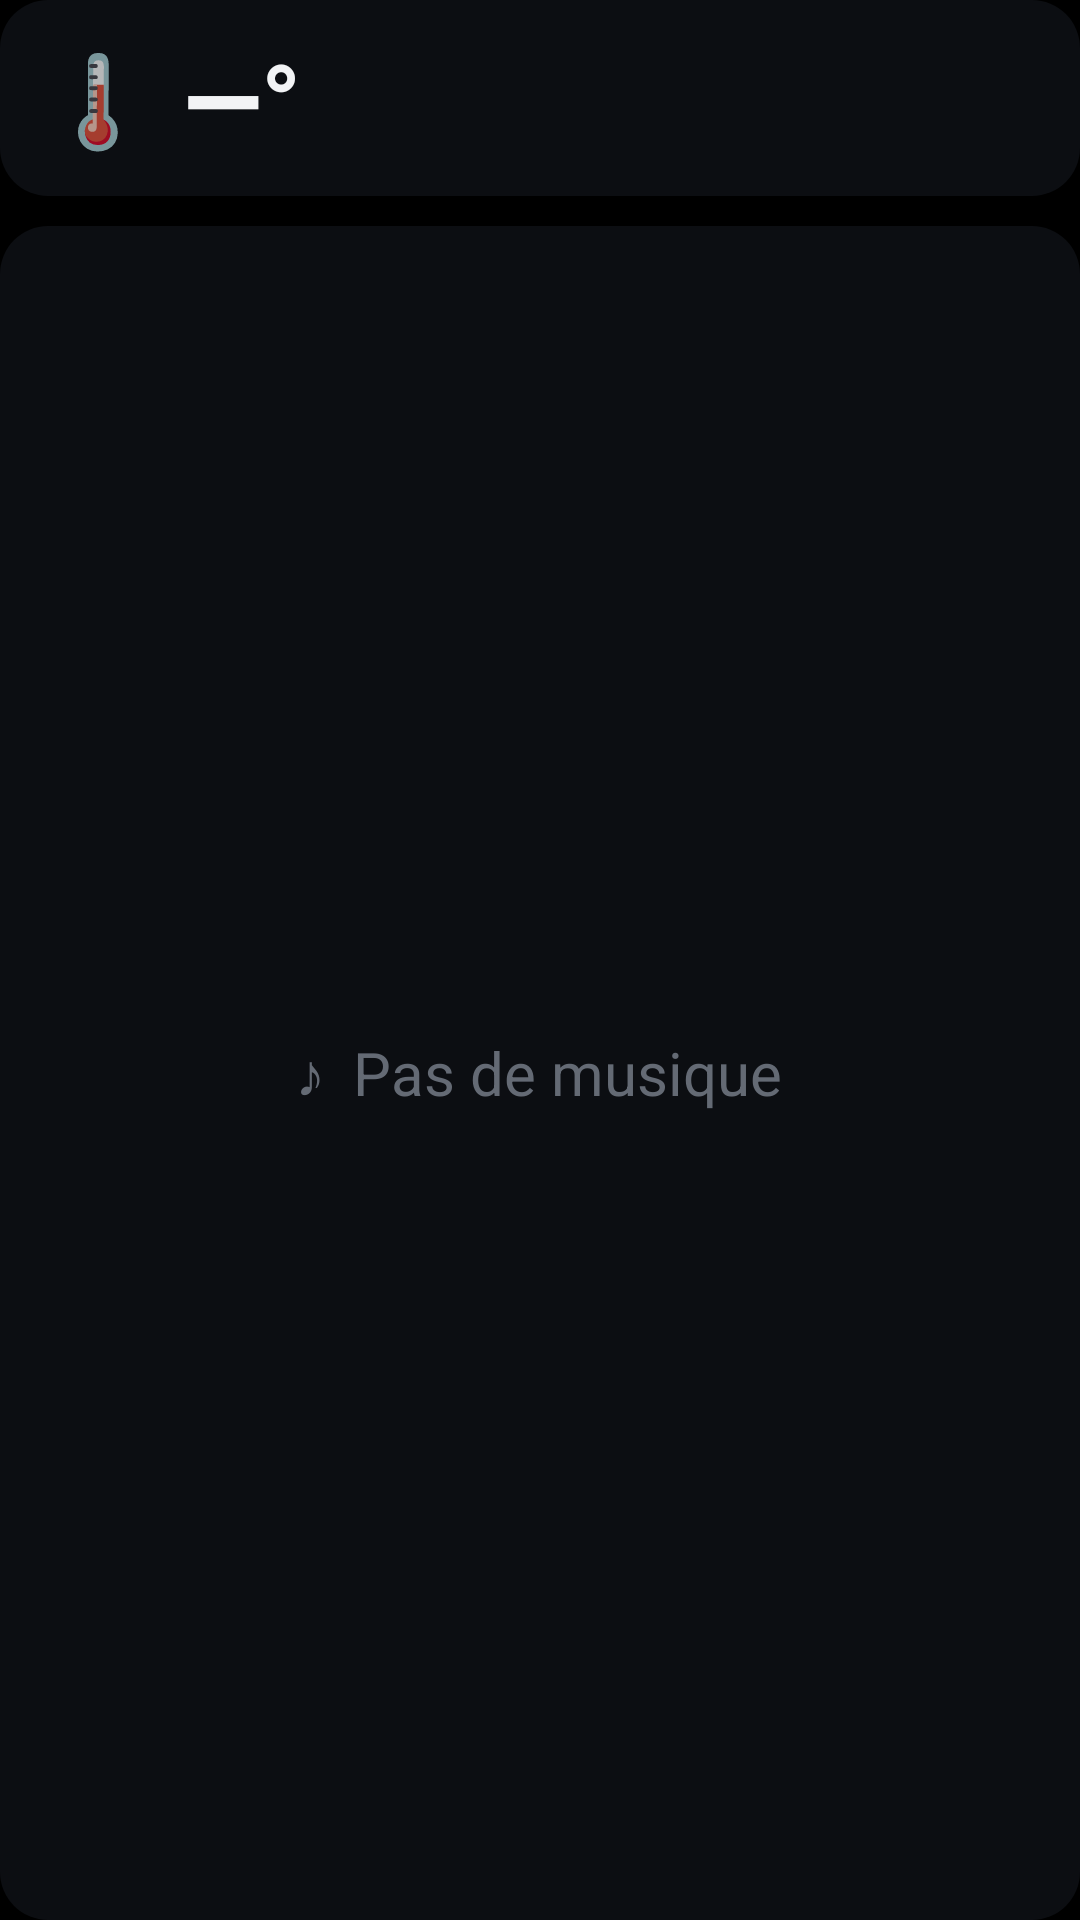

Reconstruct the res/layout file that produces this screen, plus the resources it refers to.
<!-- AndroidManifest.xml: application theme Theme.Camera -->
<!-- res/layout/panel_info.xml -->
<?xml version="1.0" encoding="utf-8"?>
<LinearLayout xmlns:android="http://schemas.android.com/apk/res/android"
    android:layout_width="match_parent"
    android:layout_height="match_parent"
    android:orientation="vertical">

    
    <LinearLayout
        android:layout_width="match_parent"
        android:layout_height="wrap_content"
        android:background="@drawable/card_bg"
        android:gravity="center_vertical"
        android:orientation="horizontal"
        android:paddingHorizontal="14dp"
        android:paddingVertical="8dp">

        <TextView
            android:id="@+id/weather_icon"
            android:layout_width="wrap_content"
            android:layout_height="wrap_content"
            android:text="🌡️"
            android:textSize="30sp" />

        <TextView
            android:id="@+id/weather_temp"
            android:layout_width="wrap_content"
            android:layout_height="wrap_content"
            android:layout_marginStart="10dp"
            android:fontFamily="sans-serif-black"
            android:text="—°"
            android:textColor="@color/text"
            android:textSize="34sp" />

        
        <TextView
            android:id="@+id/weather_details"
            android:layout_width="0dp"
            android:layout_height="wrap_content"
            android:layout_marginStart="12dp"
            android:layout_weight="1"
            android:ellipsize="end"
            android:maxLines="1"
            android:textColor="@color/text_dim"
            android:textSize="22sp" />

        <TextView
            android:id="@+id/clock"
            android:layout_width="wrap_content"
            android:layout_height="wrap_content"
            android:fontFamily="sans-serif"
            android:textStyle="bold"
            android:includeFontPadding="false"
            android:textColor="@color/text"
            android:textSize="42sp" />
    </LinearLayout>

    
    <LinearLayout
        android:id="@+id/delivery_card"
        android:layout_width="match_parent"
        android:layout_height="wrap_content"
        android:layout_marginTop="10dp"
        android:background="@drawable/card_bg"
        android:backgroundTint="@color/deliveroo_bg"
        android:orientation="vertical"
        android:paddingHorizontal="16dp"
        android:paddingVertical="12dp"
        android:visibility="gone">

        <LinearLayout
            android:layout_width="match_parent"
            android:layout_height="wrap_content"
            android:gravity="center_vertical"
            android:orientation="horizontal">

            <LinearLayout
                android:layout_width="wrap_content"
                android:layout_height="wrap_content"
                android:gravity="center_horizontal"
                android:orientation="vertical">

                <TextView
                    android:id="@+id/delivery_label"
                    style="@style/SectionTitle"
                    android:layout_marginBottom="2dp"
                    android:text="🛵 Code livreur"
                    android:textColor="@color/deliveroo"
                    android:textSize="13sp" />

                <TextView
                    android:id="@+id/delivery_code"
                    android:layout_width="wrap_content"
                    android:layout_height="wrap_content"
                    android:fontFamily="sans-serif-medium"
                    android:includeFontPadding="false"
                    android:letterSpacing="0.1"
                    android:textColor="@color/text"
                    android:textSize="48sp" />
            </LinearLayout>

            
            <LinearLayout
                android:layout_width="0dp"
                android:layout_height="wrap_content"
                android:layout_marginStart="16dp"
                android:layout_weight="1"
                android:gravity="end"
                android:orientation="vertical">

                <TextView
                    android:id="@+id/delivery_eta_label"
                    style="@style/SectionTitle"
                    android:layout_marginBottom="0dp"
                    android:text="Arrivée prévue"
                    android:textColor="@color/deliveroo"
                    android:textSize="13sp" />

                <TextView
                    android:id="@+id/delivery_window"
                    android:layout_width="wrap_content"
                    android:layout_height="wrap_content"
                    android:fontFamily="sans-serif"
                    android:includeFontPadding="false"
                    android:maxLines="1"
                    android:textColor="@color/deliveroo"
                    android:textSize="40sp"
                    android:textStyle="bold" />

                <TextView
                    android:id="@+id/delivery_countdown"
                    android:layout_width="wrap_content"
                    android:layout_height="wrap_content"
                    android:layout_marginTop="2dp"
                    android:maxLines="1"
                    android:textColor="@color/text"
                    android:textSize="18sp" />

                <TextView
                    android:id="@+id/delivery_slot"
                    android:layout_width="wrap_content"
                    android:layout_height="wrap_content"
                    android:maxLines="1"
                    android:textColor="@color/text_dim"
                    android:textSize="15sp" />
            </LinearLayout>
        </LinearLayout>

        <TextView
            android:id="@+id/delivery_restaurant"
            android:layout_width="match_parent"
            android:layout_height="wrap_content"
            android:layout_marginTop="8dp"
            android:ellipsize="end"
            android:maxLines="1"
            android:textColor="@color/text"
            android:textSize="15sp" />

        <TextView
            android:id="@+id/delivery_status"
            android:layout_width="match_parent"
            android:layout_height="wrap_content"
            android:ellipsize="end"
            android:maxLines="2"
            android:textColor="@color/text_dim"
            android:textSize="14sp" />
    </LinearLayout>

    <include
        android:id="@+id/music"
        layout="@layout/panel_music"
        android:layout_width="match_parent"
        android:layout_height="0dp"
        android:layout_marginTop="10dp"
        android:layout_weight="1" />
</LinearLayout>
<!-- res/layout/panel_music.xml (included above) -->
<?xml version="1.0" encoding="utf-8"?>
<FrameLayout xmlns:android="http://schemas.android.com/apk/res/android"
    android:layout_width="match_parent"
    android:layout_height="match_parent"
    android:background="@drawable/card_bg">

    
    <ImageView
        android:id="@+id/cover_bg"
        android:layout_width="match_parent"
        android:layout_height="match_parent"
        android:alpha="0.35"
        android:importantForAccessibility="no"
        android:scaleType="centerCrop" />

    <TextView
        android:id="@+id/music_idle"
        android:layout_width="wrap_content"
        android:layout_height="wrap_content"
        android:layout_gravity="center"
        android:text="♪  Pas de musique"
        android:textColor="@color/text_faint"
        android:textSize="20sp" />

    <LinearLayout
        android:id="@+id/music_content"
        android:layout_width="match_parent"
        android:layout_height="match_parent"
        android:gravity="center_vertical"
        android:orientation="horizontal"
        android:padding="16dp"
        android:visibility="gone">

        <ImageView
            android:id="@+id/cover"
            android:layout_width="160dp"
            android:layout_height="160dp"
            android:background="@drawable/cover_placeholder"
            android:contentDescription="Pochette"
            android:elevation="6dp"
            android:scaleType="centerCrop" />

        <LinearLayout
            android:layout_width="0dp"
            android:layout_height="wrap_content"
            android:layout_marginStart="18dp"
            android:layout_weight="1"
            android:orientation="vertical">

            <TextView
                android:id="@+id/music_state"
                style="@style/SectionTitle"
                android:layout_marginBottom="6dp"
                android:ellipsize="end"
                android:maxLines="1"
                android:text="moOde"
                android:textSize="12sp" />

            <TextView
                android:id="@+id/music_title"
                android:layout_width="match_parent"
                android:layout_height="wrap_content"
                android:ellipsize="end"
                android:fontFamily="sans-serif"
                android:maxLines="2"
                android:textColor="@color/text"
                android:textSize="26sp"
                android:textStyle="bold" />

            <TextView
                android:id="@+id/music_artist"
                android:layout_width="match_parent"
                android:layout_height="wrap_content"
                android:layout_marginTop="4dp"
                android:ellipsize="end"
                android:maxLines="1"
                android:textColor="@color/text"
                android:textSize="20sp" />

            <TextView
                android:id="@+id/music_album"
                android:layout_width="match_parent"
                android:layout_height="wrap_content"
                android:layout_marginTop="2dp"
                android:ellipsize="end"
                android:maxLines="1"
                android:textColor="@color/text_dim"
                android:textSize="16sp" />

            <ProgressBar
                android:id="@+id/music_progress"
                style="?android:attr/progressBarStyleHorizontal"
                android:layout_width="match_parent"
                android:layout_height="5dp"
                android:layout_marginTop="16dp"
                android:max="1000"
                android:progressBackgroundTint="#33FFFFFF"
                android:progressTint="@color/accent" />

            <TextView
                android:id="@+id/music_time"
                android:layout_width="wrap_content"
                android:layout_height="wrap_content"
                android:layout_marginTop="6dp"
                android:textColor="@color/text_dim"
                android:textSize="14sp" />
        </LinearLayout>
    </LinearLayout>
</FrameLayout>
<!-- resources referenced by this layout -->
<resources>
  <color name="accent">#F5C518</color>
  <color name="deliveroo">#00CCBC</color>
  <color name="deliveroo_bg">#E6082B29</color>
  <color name="text">#F2F3F5</color>
  <color name="text_dim">#9AA0AA</color>
  <color name="text_faint">#646A74</color>
  <!-- drawable card_bg (drawable) -->
  <shape xmlns:android="http://schemas.android.com/apk/res/android">
      <corners android:radius="16dp" />
      <solid android:color="@color/card" />
  </shape>
  <!-- drawable cover_placeholder (drawable) -->
  <shape xmlns:android="http://schemas.android.com/apk/res/android">
      <corners android:radius="12dp" />
      <solid android:color="#22262D" />
  </shape>
  <style name="SectionTitle">
          <item name="android:layout_width">wrap_content</item>
          <item name="android:layout_height">wrap_content</item>
          <item name="android:layout_marginBottom">4dp</item>
          <item name="android:fontFamily">sans-serif-medium</item>
          <item name="android:letterSpacing">0.08</item>
          <item name="android:textAllCaps">true</item>
          <item name="android:textColor">@color/text_faint</item>
          <item name="android:textSize">11sp</item>
      </style>
  <style name="Theme.Camera" parent="Theme.AppCompat.NoActionBar">
          <item name="android:windowBackground">@android:color/black</item>
          <item name="android:windowFullscreen">true</item>
          <item name="android:statusBarColor">@android:color/black</item>
          <item name="android:navigationBarColor">@android:color/black</item>
      </style>
  <color name="card">#CC101217</color>
</resources>
